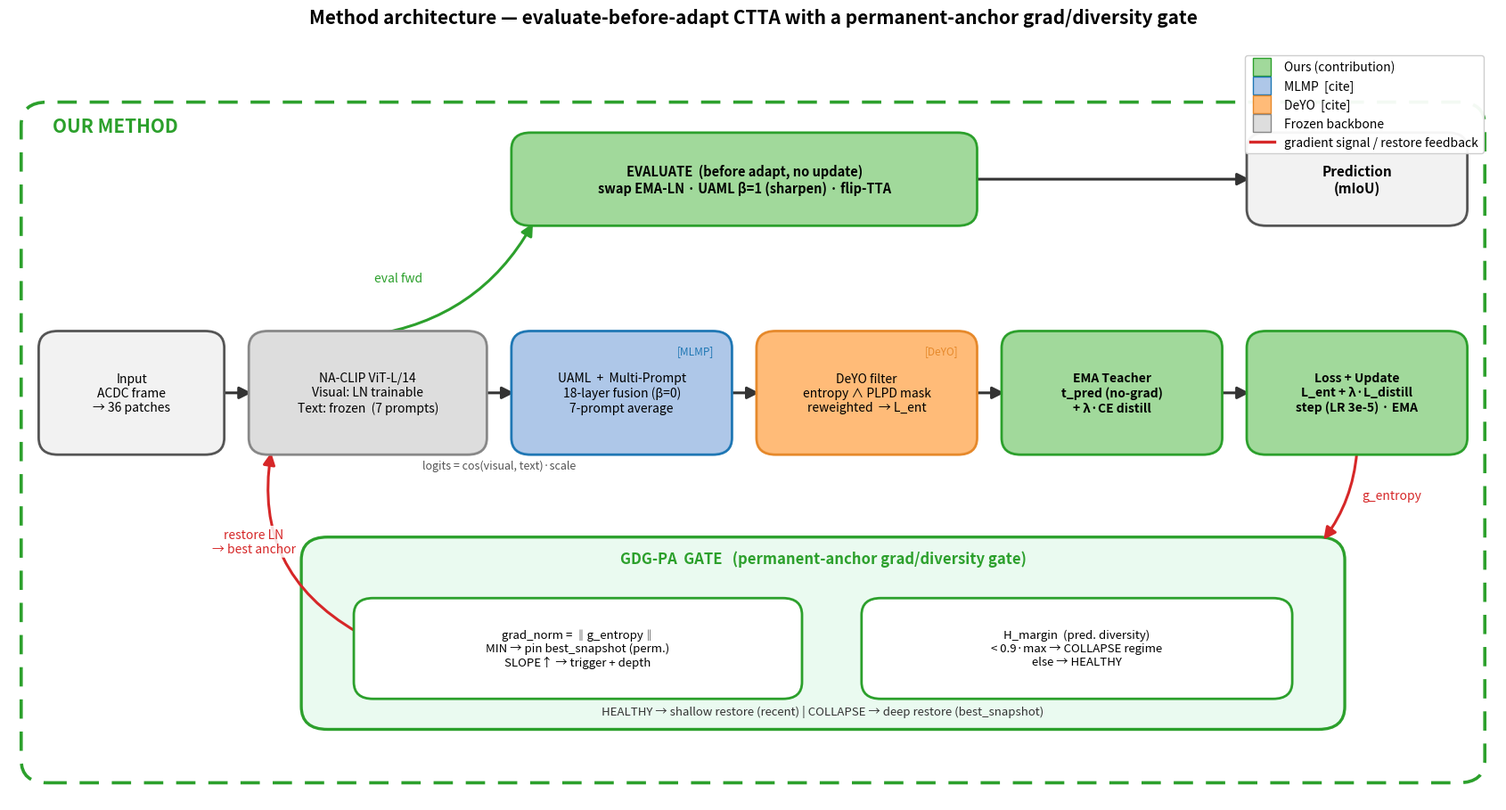

Source code (Python): (Note: this script raises an exception after producing the figure.)
"""Method architecture diagram (block / data-flow).
MLMP and DeYO are absorbed as cited modules inside OUR method.
Output: figures/architecture.png
"""
import matplotlib.pyplot as plt
from matplotlib.patches import FancyBboxPatch, FancyArrowPatch
from matplotlib.lines import Line2D

# colours by origin
C_MLMP = "#aec7e8"; E_MLMP = "#1f77b4"
C_DEYO = "#ffbb78"; E_DEYO = "#e6892b"
C_OURS = "#a1d99b"; E_OURS = "#2ca02c"
C_FRZ  = "#dddddd"; E_FRZ  = "#888888"
C_DATA = "#f2f2f2"; E_DATA = "#555555"

fig, ax = plt.subplots(figsize=(17, 9.2))
ax.set_xlim(0, 170); ax.set_ylim(0, 100); ax.axis("off")


def box(x, y, w, h, text, fc, ec, fs=11, weight="normal", tag=None, tagc=None):
    ax.add_patch(FancyBboxPatch((x, y), w, h,
                 boxstyle="round,pad=0.6,rounding_size=2.2",
                 fc=fc, ec=ec, lw=2.0, zorder=3))
    ax.text(x + w / 2, y + h / 2, text, ha="center", va="center",
            fontsize=fs, weight=weight, zorder=4)
    if tag:
        ax.text(x + w - 1.5, y + h - 1.2, tag, ha="right", va="top",
                fontsize=8.5, style="italic", color=tagc, zorder=5)


def arrow(x1, y1, x2, y2, text=None, rad=0.0, color="#333333", lw=2.2,
          fs=10, ls="-", toff=(0, 2)):
    ax.add_patch(FancyArrowPatch((x1, y1), (x2, y2),
                 connectionstyle=f"arc3,rad={rad}", arrowstyle="-|>",
                 mutation_scale=20, lw=lw, color=color, ls=ls, zorder=2))
    if text:
        mx, my = (x1 + x2) / 2 + toff[0], (y1 + y2) / 2 + toff[1]
        ax.text(mx, my, text, ha="center", va="center", fontsize=fs,
                color=color, zorder=6,
                bbox=dict(boxstyle="round,pad=0.2", fc="white", ec="none", alpha=0.85))


# ---- outer "OUR METHOD" frame ----------------------------------------------
ax.add_patch(FancyBboxPatch((2, 3), 166, 88, boxstyle="round,pad=0.6,rounding_size=3",
             fc="none", ec=E_OURS, lw=2.6, ls=(0, (6, 4)), zorder=1))
ax.text(5, 88.5, "OUR METHOD", fontsize=15, weight="bold", color=E_OURS, va="center")

# ============================ MAIN ADAPT FLOW (y~46-60) =====================
yb, hb = 46, 15
box(4,  yb, 20, hb, "Input\nACDC frame\n→ 36 patches", C_DATA, E_DATA, fs=10)
box(28, yb, 26, hb, "NA-CLIP ViT-L/14\nVisual: LN trainable\nText: frozen  (7 prompts)",
    C_FRZ, E_FRZ, fs=10)
box(58, yb, 24, hb, "UAML  +  Multi-Prompt\n18-layer fusion (β=0)\n7-prompt average",
    C_MLMP, E_MLMP, fs=10, tag="[MLMP]", tagc=E_MLMP)
box(86, yb, 24, hb, "DeYO filter\nentropy ∧ PLPD mask\nreweighted  → L_ent",
    C_DEYO, E_DEYO, fs=10, tag="[DeYO]", tagc=E_DEYO)
box(114, yb, 24, hb, "EMA Teacher\nt_pred (no-grad)\n+ λ·CE distill",
    C_OURS, E_OURS, fs=10, weight="bold")
box(142, yb, 24, hb, "Loss + Update\nL_ent + λ·L_distill\nstep (LR 3e-5) · EMA",
    C_OURS, E_OURS, fs=10, weight="bold")

for x1, x2 in [(24, 28), (54, 58), (82, 86), (110, 114), (138, 142)]:
    arrow(x1, yb + hb / 2, x2, yb + hb / 2)
ax.text(56, yb - 2.4, "logits = cos(visual, text)·scale", fontsize=9, style="italic",
        color="#555", ha="center")

# ============================ EVALUATE branch (top, y~76) ===================
ye = 76
box(58, ye, 52, 11,
    "EVALUATE  (before adapt, no update)\nswap EMA-LN · UAML β=1 (sharpen) · flip-TTA",
    C_OURS, E_OURS, fs=10.5, weight="bold")
box(142, ye, 24, 11, "Prediction\n(mIoU)", C_DATA, E_DATA, fs=11, weight="bold")
arrow(41, yb + hb, 60, ye, "eval fwd", rad=0.25, color=E_OURS, toff=(-6, 0))
arrow(110, ye + 5.5, 142, ye + 5.5)

# ============================ GDG-PA GATE (bottom, y~12-33) =================
ax.add_patch(FancyBboxPatch((34, 10), 118, 24, boxstyle="round,pad=0.6,rounding_size=3",
             fc="#eafaf0", ec=E_OURS, lw=2.4, zorder=1))
ax.text(93, 31.2, "GDG-PA  GATE   (permanent-anchor grad/diversity gate)",
        fontsize=12, weight="bold", color=E_OURS, ha="center")
box(40, 14, 50, 12,
    "grad_norm = ‖g_entropy‖\nMIN → pin best_snapshot (perm.)\nSLOPE↑ → trigger + depth",
    "white", E_OURS, fs=9.5)
box(98, 14, 48, 12,
    "H_margin  (pred. diversity)\n< 0.9·max → COLLAPSE regime\nelse → HEALTHY",
    "white", E_OURS, fs=9.5)
ax.text(93, 11.3,
        "HEALTHY → shallow restore (recent) | COLLAPSE → deep restore (best_snapshot)",
        fontsize=9.5, ha="center", color="#333", style="italic")

# gradient down into the gate
arrow(154, yb, 150, 34, "g_entropy", rad=-0.15, color="#d62728", toff=(6, 0))
# restore feedback back up to the encoder LN weights
arrow(40, 22, 30, yb, "restore LN\n→ best anchor", rad=-0.35, color="#d62728", toff=(-7, 0))

# ---- legend ----------------------------------------------------------------
handles = [
    Line2D([0], [0], marker="s", ls="", ms=15, mfc=C_OURS, mec=E_OURS, label="Ours (contribution)"),
    Line2D([0], [0], marker="s", ls="", ms=15, mfc=C_MLMP, mec=E_MLMP, label="MLMP  [cite]"),
    Line2D([0], [0], marker="s", ls="", ms=15, mfc=C_DEYO, mec=E_DEYO, label="DeYO  [cite]"),
    Line2D([0], [0], marker="s", ls="", ms=15, mfc=C_FRZ,  mec=E_FRZ,  label="Frozen backbone"),
    Line2D([0], [0], color="#d62728", lw=2.4, label="gradient signal / restore feedback"),
]
ax.legend(handles=handles, loc="upper right", bbox_to_anchor=(0.995, 0.985),
          fontsize=10, framealpha=0.95, ncol=1)

ax.set_title("Method architecture — evaluate-before-adapt CTTA with a permanent-anchor "
             "grad/diversity gate", fontsize=15, weight="bold", pad=12)
fig.tight_layout()
fig.savefig("figures/architecture.png", dpi=140, bbox_inches="tight")
print("saved -> figures/architecture.png")
